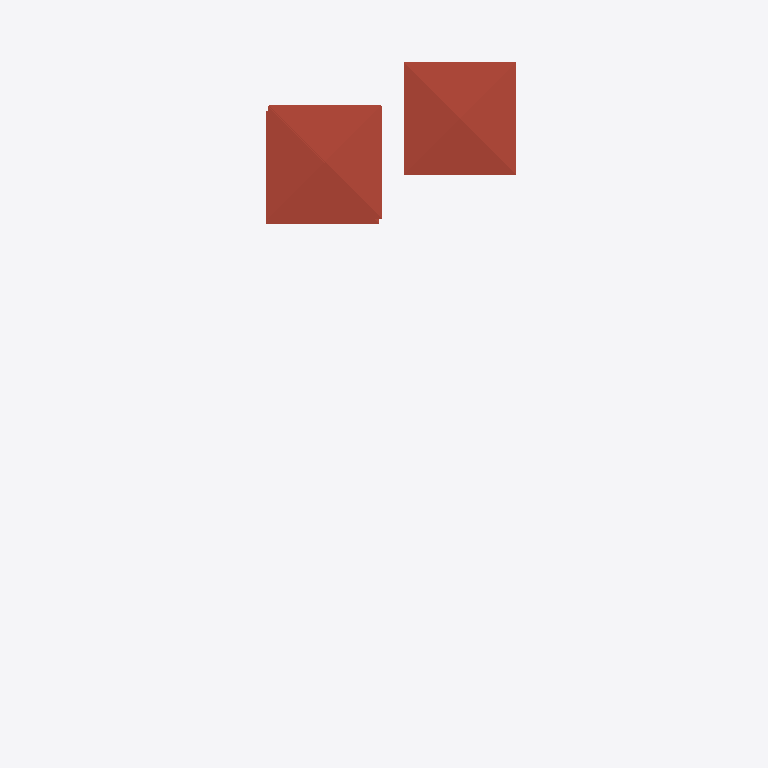
Plan cut of the same IFC building model at storey 'Roof' (level 6.00 m, cut at 7.40 m), seen from above with north up, elements coloured by IFC class: 5 roofs (red-brown). Cut surfaces are drawn darker.
Extent 34.7 m × 63.1 m × 7.1 m (x, y, z). Storeys (3): GF at 0.00 m; 2F at 3.00 m; Roof at 6.00 m. Elements (71): 35 IfcWall, 14 IfcDoor, 9 IfcWindow, 7 IfcRoof, 6 IfcSlab.

HEADER;
FILE_DESCRIPTION(('ViewDefinition[DesignTransferView]'),'2;1');
FILE_NAME('s03-activity.ifc','2026-10-01T14:42:10+08:00',(''),(''),'IfcOpenShell 0.8.5-post1','Bonsai 0.8.5-post1','Nobody');
FILE_SCHEMA(('IFC4'));
ENDSEC;
DATA;
#1=IFCPROJECT('0FU1TvpkPAnvokmJ2hjqbC',$,'My Project',$,$,$,$,(#10,#22),#5);
#27=IFCSITE('2SPtEhLT90wxyygCGmd6ja',$,'My Site',$,$,#50,$,$,$,$,$,$,$,$);
#33=IFCBUILDING('2AvxphpIXFvh8sUJE_8CDc',$,'My Building',$,$,#56,$,$,$,$,$,$);
#39=IFCBUILDINGSTOREY('0PyzHJpcT0XBAvoe7sEi8g',$,'2F',$,$,#8659,$,$,$,$);
#63=IFCBUILDINGSTOREY('2jkojGHUT2PfEpJ0y4Zx3b',$,'GF',$,$,#79,$,$,$,$);
#13968=IFCBUILDINGSTOREY('0Ku6yehajBc8l1AtugDSwi',$,'Roof',$,$,#13989,$,$,$,$);
#15382=IFCROOF('2PdtruvCP8M8v_9puXE6gL',$,'Roof',$,$,#15419,#15391,$,$);
#15484=IFCROOF('2DguTfhQvFzfowCyJrRCdV',$,'Roof',$,$,#15510,#15493,$,$);
#18413=IFCROOF('1z0WEbB4v7jfwuRcatC9zR',$,'Roof',$,$,#18442,#18421,$,$);
#18443=IFCROOF('1l2Vm5K4zCYujhumTB6dZL',$,'Roof',$,$,#18473,#18451,$,$);
#15399=IFCROOF('1O3J4uluT7xPVj$K8tUbxO',$,'Roof',$,$,#15424,#15407,$,$);
ENDSEC;
